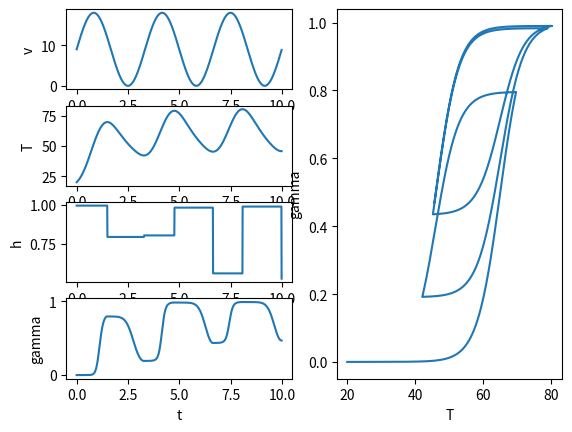

Write Python code to recreate this figure.
import numpy as np
from matplotlib import pyplot as plt
import matplotlib.gridspec as gridspec


def create_temperatures(T_nodes, dT=0.1):
    if T_nodes[0] > T_nodes[1]:
        T = np.arange(T_nodes[0], T_nodes[1], -dT)
    else:
        T = np.arange(T_nodes[0], T_nodes[1], dT)
    for k in range(1, len(T_nodes)-1):
        if T_nodes[k] > T_nodes[k+1]:
            T = np.append(T, np.arange(T_nodes[k], T_nodes[k+1], -dT))
        else:
            T = np.append(T, np.arange(T_nodes[k], T_nodes[k+1], dT))
    return T


def hys_tan(T_nodes, args, x_0=0, h_0=0):

    H = args['H']
    ctl = args['ctl']
    ctr = args['ctr']
    a = args['a']
    s = args['s']
    cs = args['cs']
    Tl = args['Tl']
    Tr = args['Tr']

    maj_l = lambda t: H/2*np.tanh((t-ctl)*a) + s*(t-(ctl+ctr)/2) + H/2 + cs
    maj_r = lambda t: H/2*np.tanh((t-ctr)*a) + s*(t-(ctl+ctr)/2) + H/2 + cs
    min_l = lambda t, h: h/2*np.tanh((t-ctl)*a) + s*(t-(ctl+ctr)/2) + h/2 + cs
    min_r = lambda t, h: h/2*np.tanh((t-ctr)*a) + s*(t-(ctl+ctr)/2) + H - h/2 + cs
    h_l = lambda t, h_prev: (h_prev * (np.tanh((t-ctr)*a)-1) + 2*H) / (np.tanh((t-ctl)*a)+1)
    h_r = lambda t, h_prev: (h_prev * (np.tanh((t-ctl)*a)+1) - 2*H) / (np.tanh((t-ctr)*a)-1)


    T = create_temperatures(T_nodes)

    if T[1] > T[0]:
        Tdir = 'rise'
    else:
        Tdir = 'lower'

    x = np.zeros(T.shape)
    h = np.zeros(T.shape)

    if T[0] <= Tl or T[0] >= Tr:
        if Tdir == 'rise':
            x[0] = maj_r(T[0])
        if Tdir == 'lower':
            x[0] = maj_l(T[0])
        h[0] = H
        which_loop = 'major'
    else:
        x[0] = x_0
        h[0] = h_0
        which_loop = 'minor'

    dir_prev = Tdir
    for k in range(1, T.size):
        if T[k] > T[k-1]:
            Tdir = 'rise'
        else:
            Tdir = 'lower'

        if Tdir == dir_prev:
            h[k] = h[k-1]
            if Tdir == 'rise':
                    x[k] = min_r(T[k], h[k])
            if Tdir == 'lower':
                    x[k] = min_l(T[k], h[k])
        if Tdir != dir_prev:
            if Tdir == 'rise':
                h[k] = h_r(T[k-1], h[k-1])
                x[k] = min_r(T[k], h[k])
            if Tdir == 'lower':
                h[k] = h_l(T[k-1], h[k-1])
                x[k] = min_l(T[k], h[k])

        # if Tdir == dir_prev:
        #     h[k] = h[k-1]
        #     if Tdir == 'rise':
        #         if which_loop == 'major':
        #             x[k] = maj_r(T[k])
        #         if which_loop == 'minor':
        #             x[k] = min_r(T[k], h[k])
        #     if Tdir == 'lower':
        #         if which_loop == 'major':
        #             x[k] = maj_l(T[k])
        #         if which_loop == 'minor':
        #             x[k] = min_l(T[k], h[k])
        # if Tdir != dir_prev:
        #     if T[k] <= Tl or T[k] >= Tr:
        #         h[k] = H
        #         which_loop = 'major'
        #         if Tdir == 'rise':
        #             x[k] = maj_r(T[k])
        #         if Tdir == 'lower':
        #             x[k] = maj_l(T[k])
        #     else:
        #         which_loop = 'minor'
        #         if Tdir == 'rise':
        #             h[k] = h_r(T[k-1], h[k-1])
        #             x[k] = min_r(T[k], h[k])
        #         if Tdir == 'lower':
        #             h[k] = h_l(T[k-1], h[k-1])
        #             x[k] = min_l(T[k], h[k])

        dir_prev = Tdir

        # x[k] = maj_r(T[k])

    return T, x, h


def hys_tan2(v, args, T0=0, h_0=0, gamma_0=0):
    """
    Hysteresis loop in form of 2-order diff equation. Include voltage as input.
    :param v:
    :return: T, h, gamma
    """
    H = args['H']
    ctl = args['ctl']
    ctr = args['ctr']
    a = args['a']
    s = args['s']
    cs = args['cs']

    mw = args['mw']
    Aw = args['Aw']
    cw = args['cw']
    Rw = args['Rw']
    Tf = args['Tf']
    hw = args['hw']

    dt = args['dt']

    maj_l = lambda t: H/2*np.tanh((t-ctl)*a) + s*(t-(ctl+ctr)/2) + H/2 + cs
    maj_r = lambda t: H/2*np.tanh((t-ctr)*a) + s*(t-(ctl+ctr)/2) + H/2 + cs
    f_l = lambda t, h: h/2*np.tanh((t-ctl)*a) + s*(t-(ctl+ctr)/2) + h/2 + cs
    f_r = lambda t, h: h/2*np.tanh((t-ctr)*a) + s*(t-(ctl+ctr)/2) + H - h/2 + cs
    g_l = lambda t, h_prev: (h_prev * (np.tanh((t-ctr)*a)-1) + 2*H) / (np.tanh((t-ctl)*a)+1)
    g_r = lambda t, h_prev: (h_prev * (np.tanh((t-ctl)*a)+1) - 2*H) / (np.tanh((t-ctr)*a)-1)

    sgn = lambda x: 1 if x >= 0 else 0
    K1 = 1/(mw*cw*Rw)
    K2 = -hw*Aw/(mw*cw)
    sigma = lambda T, v: K1*v**2 + K2*(T-Tf)
    func_T = lambda T_p, v_p: T_p + dt * sigma(T_p, v_p)
    func_h = lambda T, T_p, T_pp, h_p, v_p, v_pp: (1-sgn(sigma(T_p, v_p)*sigma(T_pp, v_pp))) * \
                                                  (sgn(sigma(T_p, v_p))*g_r(T, h_p) + (1-sgn(sigma(T_p, v_p)))*g_l(T, h_p)) \
                                                  + sgn(sigma(T_p, v_p)*sigma(T_pp, v_pp)) * h_p
    func_gamma = lambda T, T_p, h, v_p: sgn(sigma(T_p, v_p))*f_r(T, h) + (1-sgn(sigma(T_p, v_p)))*f_l(T, h)

    K = v.size

    gamma = np.zeros(shape=K)
    T = np.zeros(shape=K)
    h = np.zeros(shape=K)

    T[0] = Tf
    h[0] = H
    gamma[0] = maj_r(T[0])
    T[1] = func_T(T[0], v[0])
    h[1] = H
    gamma[1] = func_gamma(T[1], T[0], h[1], v[0])

    for k in range(2, K):
        T[k] = func_T(T[k-1], v[k-1])
        h[k] = func_h(T[k], T[k-1], T[k-2], h[k-1], v[k-1], v[k-2])
        hc = h[k]
        gamma[k] = func_gamma(T[k], T[k-1], h[k], v[k-1])

    return T, h, gamma


def hys_tan1(v, args, T0=0, h_0=0, gamma_0=0):
    """
    Hysteresis loop in form of 2-order diff equation. Include voltage as input.
    :param v:
    :return: T, h, gamma
    """
    H = args['H']
    ctl = args['ctl']
    ctr = args['ctr']
    a = args['a']
    s = args['s']
    cs = args['cs']

    mw = args['mw']
    Aw = args['Aw']
    cw = args['cw']
    Rw = args['Rw']
    Tf = args['Tf']
    hw = args['hw']
    h2 = args['h2']

    dt = args['dt']

    maj_l = lambda t: H/2*np.tanh((t-ctl)*a) + s*(t-(ctl+ctr)/2) + H/2 + cs
    maj_r = lambda t: H/2*np.tanh((t-ctr)*a) + s*(t-(ctl+ctr)/2) + H/2 + cs
    f_l = lambda t, h: h/2*np.tanh((t-ctl)*a) + s*(t-(ctl+ctr)/2) + h/2 + cs
    f_r = lambda t, h: h/2*np.tanh((t-ctr)*a) + s*(t-(ctl+ctr)/2) + H - h/2 + cs
    g_l = lambda t, h_prev: (h_prev * (np.tanh((t-ctr)*a)-1) + 2*H) / (np.tanh((t-ctl)*a)+1)
    g_r = lambda t, h_prev: (h_prev * (np.tanh((t-ctl)*a)+1) - 2*H) / (np.tanh((t-ctr)*a)-1)

    sgn = lambda x: 1 if x >= 0 else 0
    K1 = 1/(mw*cw*Rw)
    K2 = -hw*Aw/(mw*cw)
    sigma = lambda T, v: K1*v**2 + (K2 + K2/hw*h2*T**2)*(T-Tf)
    func_T = lambda T_p, v_p: T_p + dt * sigma(T_p, v_p)
    func_h = lambda T, T_p, h_p, v, v_p: (1-sgn(sigma(T, v)*sigma(T_p, v_p))) * \
                                      (sgn(sigma(T, v))*g_r(T, h_p) + (1-sgn(sigma(T, v)))*g_l(T, h_p)) + \
                                      sgn(sigma(T, v)*sigma(T_p, v_p)) * h_p
    func_gamma = lambda T, h, v: sgn(sigma(T, v))*f_r(T, h) + (1-sgn(sigma(T, v)))*f_l(T, h)

    K = v.size

    gamma = np.zeros(shape=K)
    T = np.zeros(shape=K)
    h = np.zeros(shape=K)

    T[0] = Tf
    h[0] = H
    gamma[0] = maj_r(T[0])

    for k in range(1, K):
        T[k] = func_T(T[k-1], v[k-1])
        h[k] = func_h(T[k], T[k-1], h[k-1], v[k], v[k-1])
        gamma[k] = func_gamma(T[k], h[k], v[k])

    return T, h, gamma


def gene_voltage_sin(time_steps):
    w = 0.6
    a = 9
    phi = 0
    h = a
    vol = a*np.sin(w*time_steps*np.pi-phi) + h
    return vol


def plot_hys(T, x):
    plt.figure()
    plt.plot(T, x)
    plt.xlabel('Temperature')
    plt.ylabel('Length Factor')
    plt.show()
    return


def plot_hys_tan2(timesteps, T, h, gamma, v):

    gs = gridspec.GridSpec(4, 2)
    ax0 = plt.subplot(gs[0, 0])
    ax1 = plt.subplot(gs[1, 0])
    ax2 = plt.subplot(gs[2, 0])
    ax3 = plt.subplot(gs[3, 0])
    ax4 = plt.subplot(gs[:, 1])

    ax0.plot(time_steps, v)
    ax0.set_xlabel('t')
    ax0.set_ylabel('v')
    ax1.plot(time_steps, T)
    ax1.set_xlabel('t')
    ax1.set_ylabel('T')
    ax2.plot(time_steps, h)
    ax2.set_xlabel('t')
    ax2.set_ylabel('h')
    ax3.plot(time_steps, gamma)
    ax3.set_xlabel('t')
    ax3.set_ylabel('gamma')

    ax4.plot(T, gamma)
    ax4.set_xlabel('T')
    ax4.set_ylabel('gamma')

    # fig1, ax = plt.subplots(4, 1)
    # ax[0].plot(time_steps, v)
    # ax[0].set_xlabel('t')
    # ax[0].set_ylabel('v')
    # ax[1].plot(time_steps, T)
    # ax[1].set_xlabel('t')
    # ax[1].set_ylabel('T')
    # ax[2].plot(time_steps, h)
    # ax[2].set_xlabel('t')
    # ax[2].set_ylabel('h')
    # ax[3].plot(time_steps, gamma)
    # ax[3].set_xlabel('t')
    # ax[3].set_ylabel('gamma')

    # fig2 = plt.figure()
    # plt.plot(T, gamma)
    # plt.xlabel('T')
    # plt.ylabel('gamma')

    plt.show()
    # fig1.show()

    return


def args_setting():
    args = dict()
    args['H'] = 0.995
    args['ctl'] = 46
    args['ctr'] = 65
    args['a'] = 0.147
    args['s'] = 1.25 * 10**(-5)
    # args['s'] = 0
    args['cs'] = 0.001
    args['Tl'] = 35
    args['Tr'] = 75

    args['mw'] = 1.14 * 10**(-4)
    args['Aw'] = 4.72 * 10**(-4)
    args['cw'] = 837.4
    args['Rw'] = 50.8
    args['Tf'] = 20
    args['hw'] = 120
    args['h2'] = 0.001

    args['time_final'] = 10
    args['dt'] = 0.01

    args['conditions'] = [0.2, 0.35, 0.55, 0.7, 0.9]

    return args


if __name__ == '__main__':
    args = args_setting()

    # T_nodes = [0, 100, 30, 80, 35, 65, 40, 70, 45, 75, 15, 80, 25, 85, 25, 95]
    # T, x, _  = hys_tan(T_nodes, args)
    # plot_hys(T, x)

    time_steps = np.arange(start=0, stop=args['time_final'], step=args['dt'])
    vol = gene_voltage_sin(time_steps)
    T, h, gamma = hys_tan2(vol, args)
    plot_hys_tan2(time_steps, T, h, gamma, vol)

    pass
